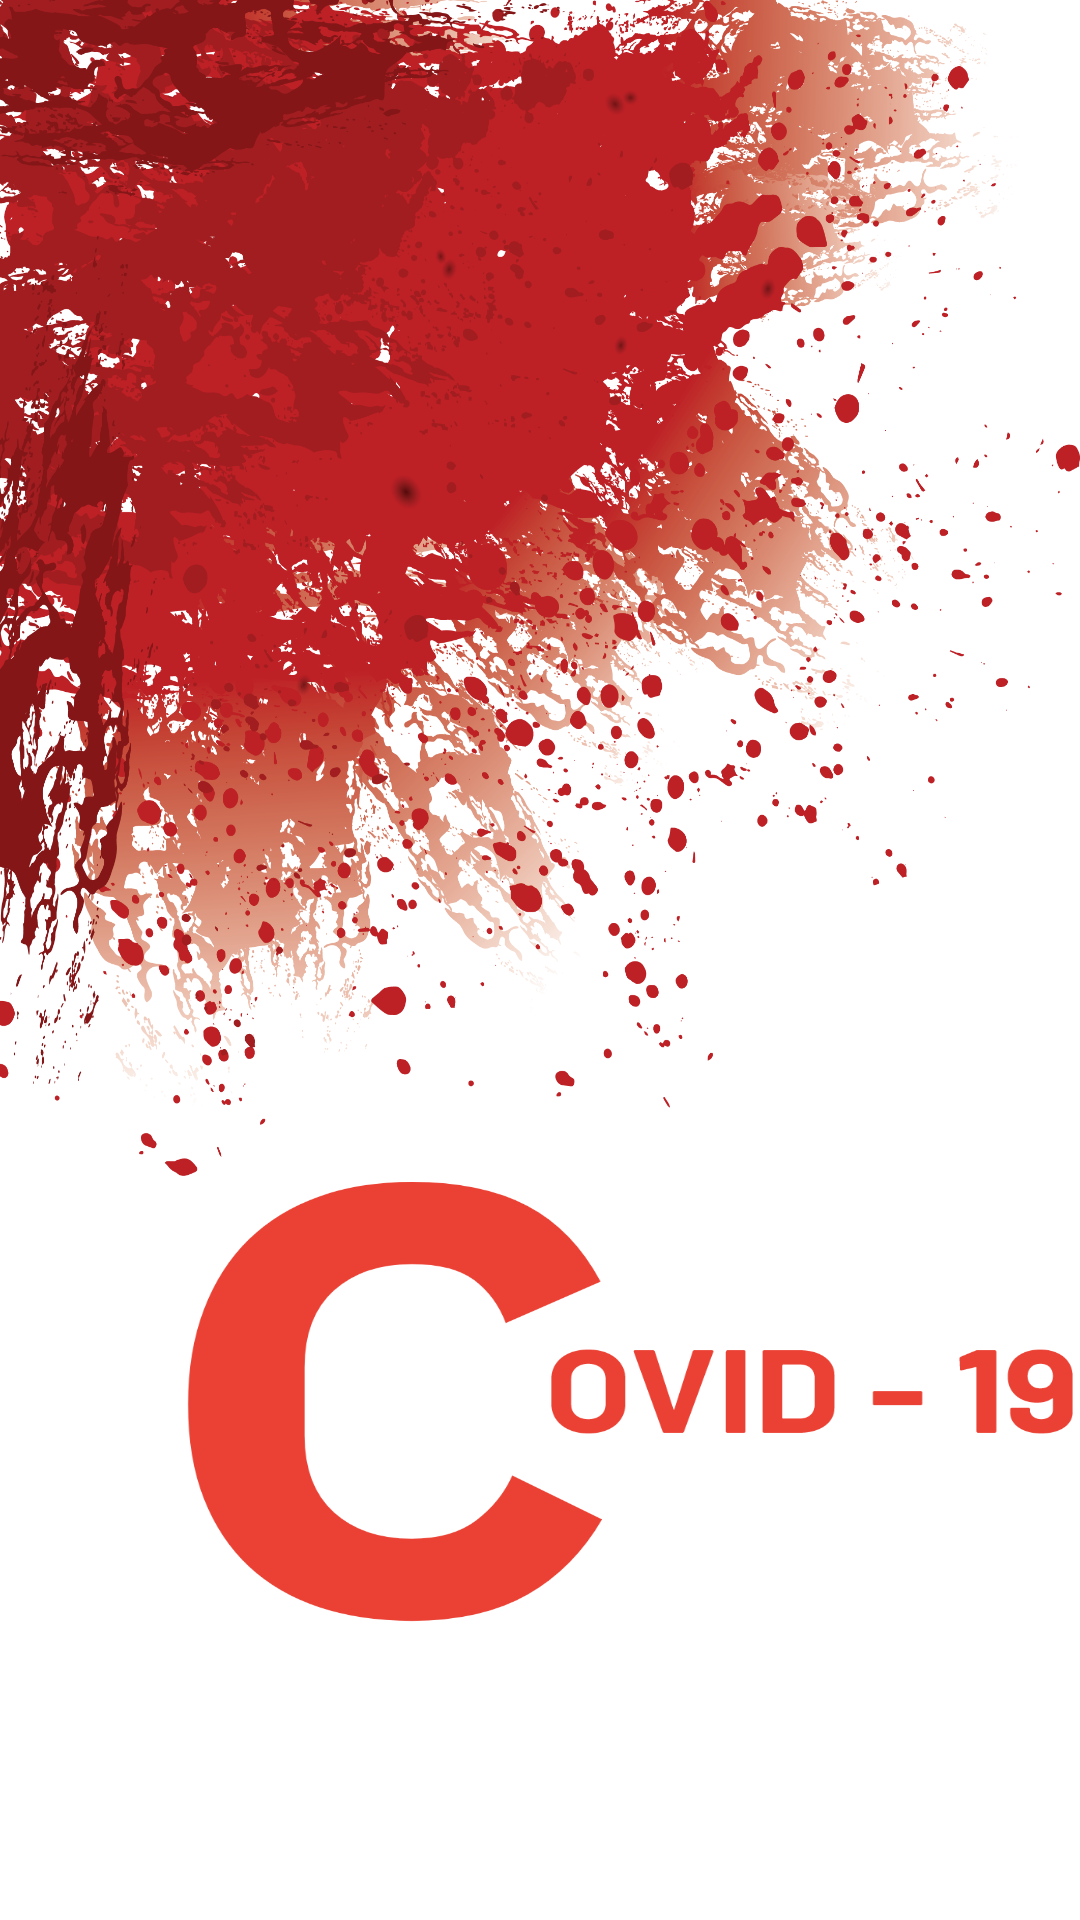

This screen was rendered from an Android layout file. Write that file and the resources it references.
<!-- AndroidManifest.xml: application theme AppTheme -->
<!-- res/layout/activity_splash.xml -->
<?xml version="1.0" encoding="utf-8"?>
<LinearLayout xmlns:android="http://schemas.android.com/apk/res/android"
    xmlns:tools="http://schemas.android.com/tools"
    android:layout_width="match_parent"
    android:layout_height="match_parent"
    tools:context=".Splash"
    android:orientation="vertical"
    android:background="@color/white"
    >

    <LinearLayout
        android:layout_width="match_parent"
        android:layout_height="0dp"
        android:layout_weight="4"
        android:background="@drawable/sp1"/>

    <LinearLayout
        android:layout_width="300dp"
        android:layout_height="150dp"
        android:background="@drawable/cod"
        android:layout_gravity="end"
        android:paddingLeft="5dp"
        android:paddingRight="5dp"
        android:paddingTop="5dp"
        android:paddingBottom="5dp"/>

        <LinearLayout
            android:layout_width="match_parent"
            android:layout_height="0dp"
            android:layout_weight="1"
            android:gravity="center">


            <ProgressBar
                android:id="@+id/splashprogress"
                style="?android:attr/progressBarStyleInverse"
                android:layout_width="wrap_content"
                android:layout_height="wrap_content"
                android:visibility="gone"
                />


        </LinearLayout>


</LinearLayout>
<!-- resources referenced by this layout -->
<resources>
  <color name="white">#ffffff</color>
  <!-- drawable cod: png bitmap (drawable, 29197 bytes) -->
  <!-- drawable sp1: png bitmap (drawable, 884006 bytes) -->
  <style name="AppTheme" parent="Theme.AppCompat.DayNight.NoActionBar">
          
          <item name="colorPrimary">@color/colorPrimary</item>
          <item name="colorPrimaryDark">@color/colorPrimaryDark</item>
          <item name="colorAccent">#5293FF</item>
      </style>
  <color name="colorPrimary">#6200EE</color>
  <color name="colorPrimaryDark">#253A4B</color>
</resources>
